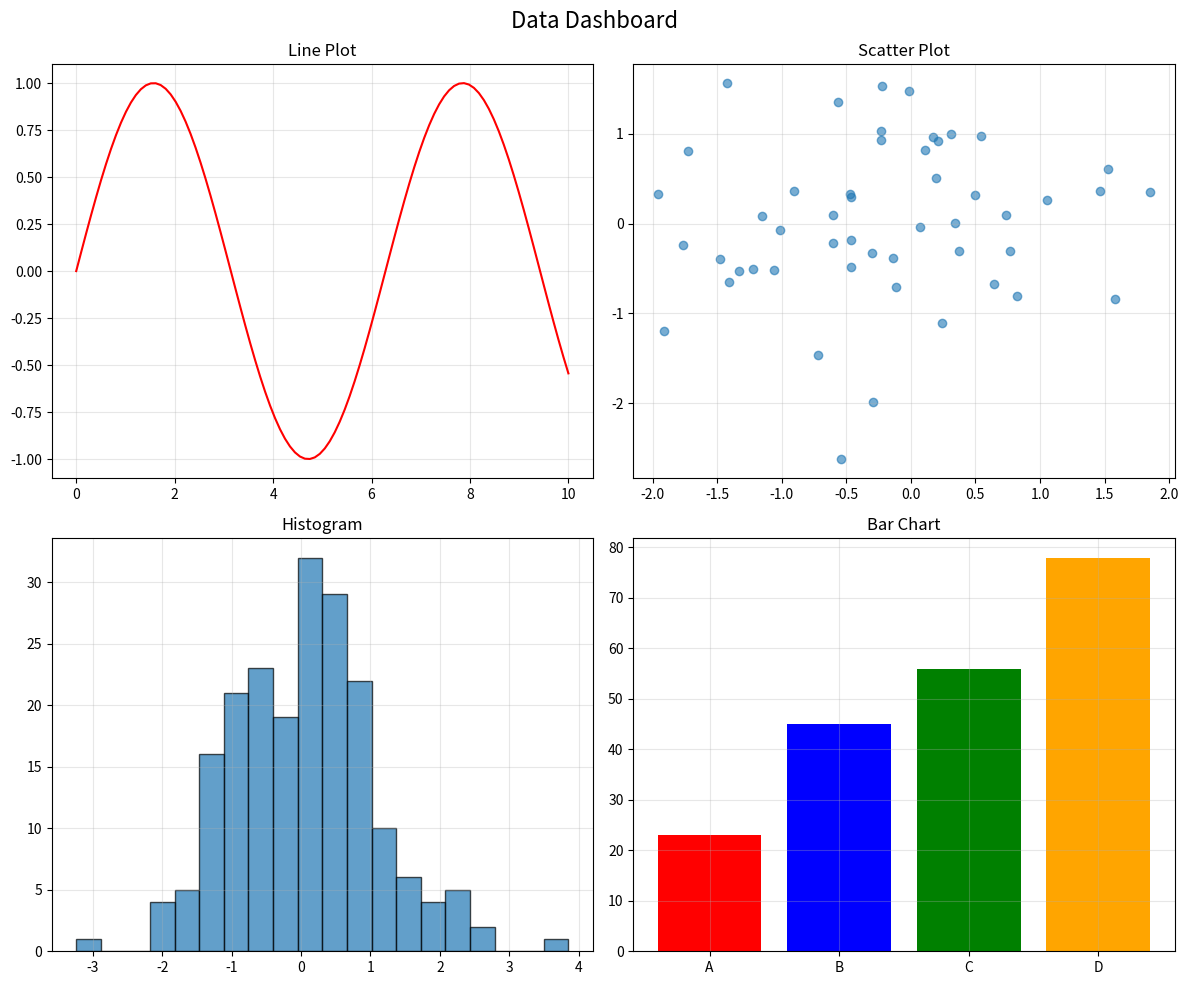

Here is the Python script that generated this plot:
"""Level 03 Visualization — Medium P02 Solution"""

import numpy as np
import matplotlib.pyplot as plt

def solve():
    np.random.seed(42)
    fig, axes = plt.subplots(2, 2, figsize=(12, 10))
    fig.suptitle('Data Dashboard', fontsize=16)
    # Line plot
    x = np.linspace(0, 10, 100)
    axes[0, 0].plot(x, np.sin(x), 'r-')
    axes[0, 0].set_title('Line Plot')
    axes[0, 0].grid(True, alpha=0.3)
    # Scatter plot
    axes[0, 1].scatter(np.random.randn(50), np.random.randn(50), alpha=0.6)
    axes[0, 1].set_title('Scatter Plot')
    axes[0, 1].grid(True, alpha=0.3)
    # Histogram
    axes[1, 0].hist(np.random.randn(200), bins=20, edgecolor='black', alpha=0.7)
    axes[1, 0].set_title('Histogram')
    axes[1, 0].grid(True, alpha=0.3)
    # Bar chart
    categories = ['A', 'B', 'C', 'D']
    values = [23, 45, 56, 78]
    axes[1, 1].bar(categories, values, color=['red', 'blue', 'green', 'orange'])
    axes[1, 1].set_title('Bar Chart')
    axes[1, 1].grid(True, alpha=0.3)
    plt.tight_layout()
    plt.savefig('dashboard.png', dpi=150, bbox_inches='tight')
    plt.show()
    print("Plot saved to dashboard.png")

if __name__ == "__main__":
    solve()
